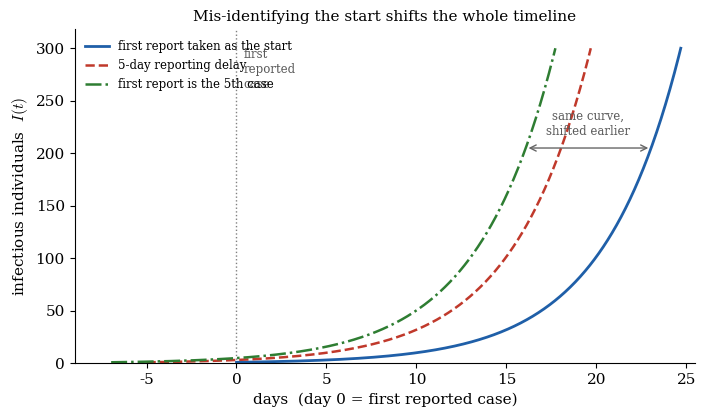

This chart was generated by the following Python code: (Note: this script raises an exception after producing the figure.)
"""Chapter 7 figure: mis-identifying the epidemic start shifts the whole timeline.

Companion text: Avoiding Pitfalls in Epidemic Modeling, Chapter 7 (Natural Initial Conditions).
Produces figs/ch7_reporting_lag.pdf.

A single early-growth infectious curve I(t) (illustrative exponential growth, doubling time three days,
seeded at one infectious individual) is plotted on a LINEAR axis under three assumptions about when the
epidemic began, relative to the first reported case at day 0:
  Run 1  the first reported case is taken to be the first infection (epidemic starts at day 0);
  Run 2  a five-day reporting delay: the first case was infected five days before it was reported;
  Run 3  the first reported case is actually the fifth case, treated as if it were the first, so the
         epidemic began ln(5)/sigma ~ 7 days earlier.
The curve has the same shape in all three; only its position on the time axis moves.

Author:  James M. Hyman, mhyman@tulane.edu, Tulane University
Date:    2026-07-08   Version 2.0
"""
import numpy as np, matplotlib.pyplot as plt
plt.rcParams.update({'font.family':'serif','font.size':11,'mathtext.fontset':'cm','axes.linewidth':0.8})
B='#1f5fa8'; Rd='#c0392b'; G='#2e7d32'

sig=np.log(2)/3.0                 # illustrative early-growth rate: doubling time 3 days
Icap=300.0                        # draw each run's identical rise from I=1 up to Icap
tau=np.linspace(0,np.log(Icap)/sig,700)
Iepi=np.exp(sig*tau)              # one epidemic curve, time since that run's start
shift2=5.0                        # reporting delay (days)
shift3=np.log(5.0)/sig            # time from the 1st case to the 5th case

fig,ax=plt.subplots(figsize=(7.2,4.3))
ax.axvline(0,color='0.5',ls=':',lw=1.0)
ax.plot(tau-0.0,   Iepi,color=B, lw=2.0,ls='-',  label='first report taken as the start')
ax.plot(tau-shift2,Iepi,color=Rd,lw=1.8,ls='--', label='5-day reporting delay')
ax.plot(tau-shift3,Iepi,color=G, lw=1.8,ls='-.', label='first report is the 5th case')
ax.set_xlim(-9,25.5); ax.set_ylim(0,Icap*1.06)
ax.set_xlabel('days  (day 0 = first reported case)'); ax.set_ylabel('infectious individuals  $I(t)$')
ax.set_title('Mis-identifying the start shifts the whole timeline',fontsize=11)
ax.text(0.4,Icap*1.0,'first\nreported\ncase',fontsize=8.5,color='0.35',va='top')
# shift indicator between Run 1 and Run 3 at a mid-height
yA=205.0; xR1=np.log(yA)/sig; xR3=xR1-shift3
ax.annotate('',xy=(xR1,yA),xytext=(xR3,yA),arrowprops=dict(arrowstyle='<->',color='0.4',lw=1.0))
ax.text((xR1+xR3)/2,yA+10,'same curve,\nshifted earlier',fontsize=8.5,color='0.35',ha='center',va='bottom')
ax.legend(frameon=False,fontsize=8.5,loc='upper left')
for s in ('top','right'): ax.spines[s].set_visible(False)
fig.tight_layout(); fig.savefig('figs/ch7_reporting_lag.pdf'); plt.close(fig)
print(f'sigma={sig:.4f}/day (doubling 3 d); shift2={shift2:.1f} d, shift3=ln(5)/sig={shift3:.2f} d')
print(f'each run rises identically from I=1 to I={Icap:.0f} over {np.log(Icap)/sig:.1f} days')
print('ch7_reporting_lag.pdf written')
